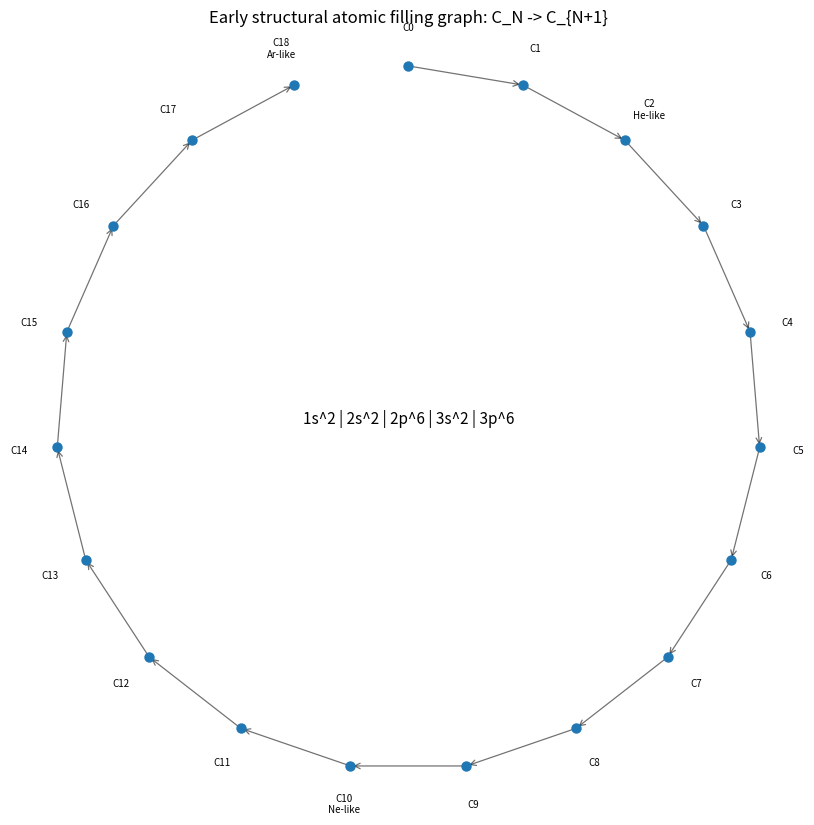

Here is the Python script that generated this plot:
#!/usr/bin/env python3
"""Render the exact early structural atomic filling graph and observer quotients.

The structural path follows the already-owned Madelung prefix

  1s^2 | 2s^2 2p^6 | 3s^2 3p^6

through the historical closure coordinates 2, 10, 18.  This is a structural
filling graph.  It is not a claim that the Madelung order is an exception-free
interacting many-electron ground-state theorem.
"""
from __future__ import annotations

import argparse
import json
import math
from pathlib import Path

import matplotlib.pyplot as plt

BLOCKS = (("1s", 2), ("2s", 2), ("2p", 6), ("3s", 2), ("3p", 6))
CLOSURES = {2: "He-like", 10: "Ne-like", 18: "Ar-like"}


def block_for_electron(electron: int) -> str:
    if electron == 0:
        return "vacuum"
    total = 0
    for name, cap in BLOCKS:
        total += cap
        if electron <= total:
            return name
    raise ValueError(electron)


def circle_positions(n: int, radius: float = 1.0):
    return {
        i: (
            radius * math.cos(math.pi / 2 - 2 * math.pi * i / n),
            radius * math.sin(math.pi / 2 - 2 * math.pi * i / n),
        )
        for i in range(n)
    }


def render(output: Path) -> dict:
    states = list(range(19))
    pos = circle_positions(len(states), 5.0)
    fig, ax = plt.subplots(figsize=(10, 10))

    for n in range(18):
        x0, y0 = pos[n]
        x1, y1 = pos[n + 1]
        ax.annotate(
            "",
            xy=(x1, y1),
            xytext=(x0, y0),
            arrowprops={"arrowstyle": "->", "lw": 0.9, "alpha": 0.55},
        )

    ax.scatter([pos[n][0] for n in states], [pos[n][1] for n in states], s=42, zorder=3)
    for n in states:
        x, y = pos[n]
        label = f"C{n}"
        if n in CLOSURES:
            label += f"\n{CLOSURES[n]}"
        ax.text(1.11 * x, 1.11 * y, label, fontsize=7, ha="center", va="center")

    # Put the subshell observer in the centre instead of inventing more radii.
    observer = " | ".join(f"{name}^{cap}" for name, cap in BLOCKS)
    ax.text(0, 0, observer, ha="center", va="center", fontsize=11)
    ax.set_aspect("equal")
    ax.axis("off")
    ax.set_title("Early structural atomic filling graph: C_N -> C_{N+1}")
    fig.savefig(output, dpi=240, bbox_inches="tight")
    plt.close(fig)

    cumulative = []
    total = 0
    for _, cap in BLOCKS:
        total += cap
        cumulative.append(total)

    return {
        "states": len(states),
        "directed_edges": 18,
        "block_capacities": [cap for _, cap in BLOCKS],
        "block_end_counts": cumulative,
        "closure_counts": sorted(CLOSURES),
        "epistemic_boundary": (
            "exact structural Madelung filling observer through Ar-like closure; "
            "not an interacting-ground-state or measured-spectrum theorem"
        ),
    }


def main():
    p = argparse.ArgumentParser()
    p.add_argument("--output", default="atomic_369_filling_graph.png")
    p.add_argument("--receipt")
    args = p.parse_args()
    result = render(Path(args.output))
    if args.receipt:
        Path(args.receipt).write_text(json.dumps(result, indent=2) + "\n")
    print(json.dumps(result, indent=2))


if __name__ == "__main__":
    main()
